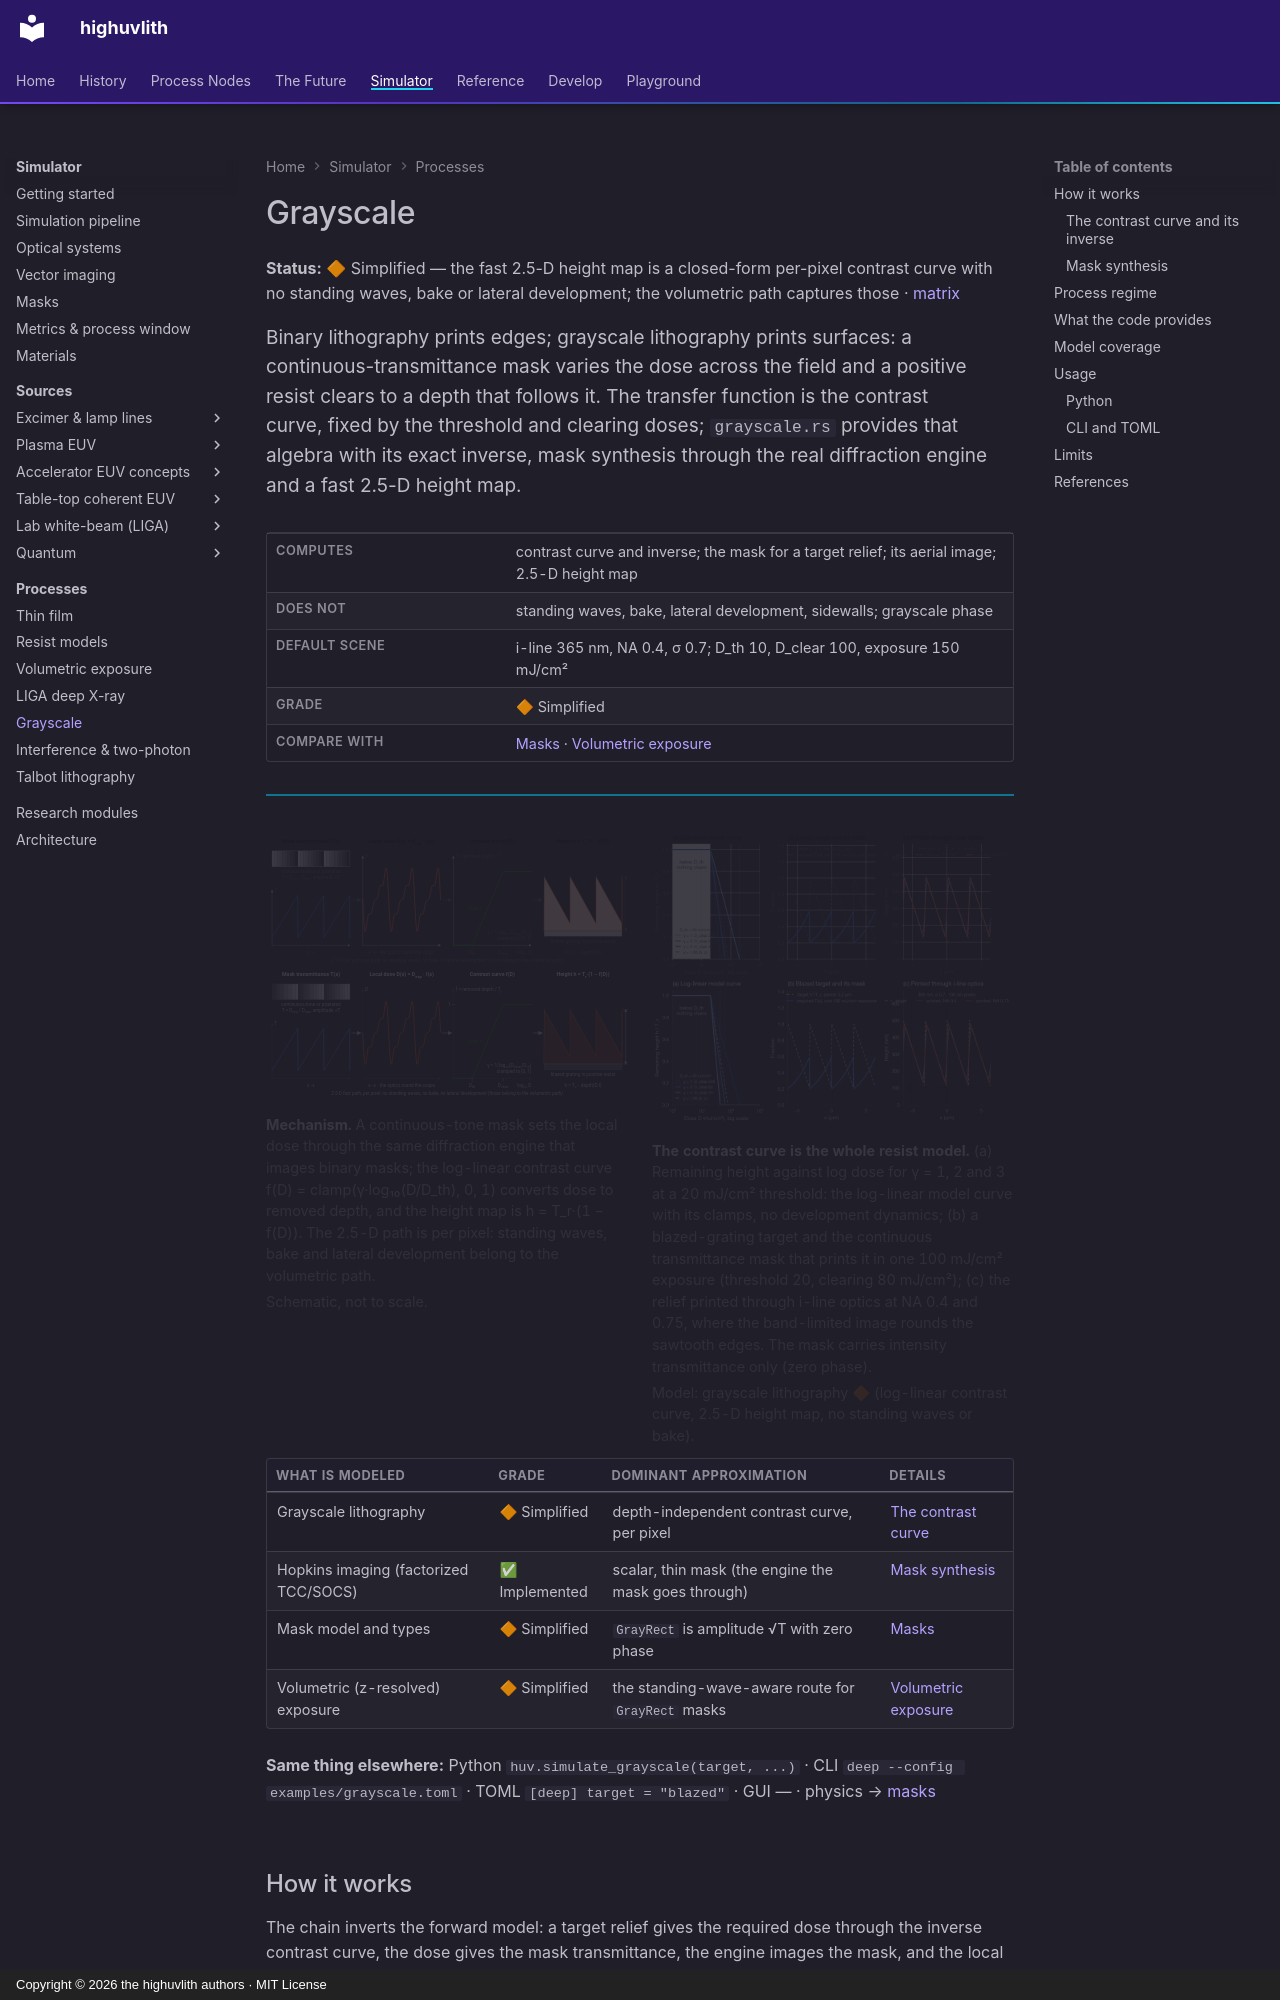

repository: sonoransun/highuvlith · page: processes/grayscale/index.html · generator: mkdocs · copyright: Copyright © 2026 the highuvlith authors · MIT License

---
description: "Grayscale lithography in highuvlith: the log-linear contrast curve and its exact inverse, continuous-transmittance mask synthesis imaged through the real diffraction engine, and the fast 2.5-D height map — with the standing-wave and development physics it leaves to the volumetric path."
---
